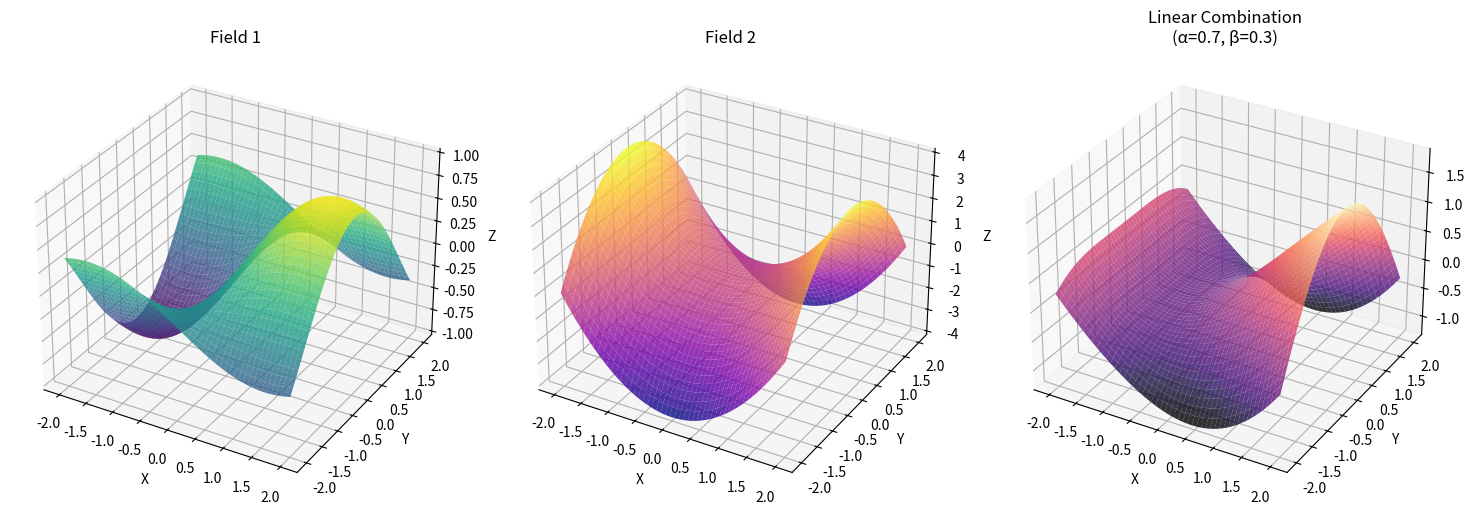

Reproduce this figure in Python.
import numpy as np
import matplotlib.pyplot as plt
from typing import Tuple, List, Optional
from mpl_toolkits.mplot3d import Axes3D

def generate_field_data(
    x_range: Tuple[float, float],
    y_range: Tuple[float, float],
    n_points: int = 20
) -> Tuple[np.ndarray, np.ndarray, np.ndarray, np.ndarray]:
    """Generate data for two fields."""
    x = np.linspace(x_range[0], x_range[1], n_points)
    y = np.linspace(y_range[0], y_range[1], n_points)
    X, Y = np.meshgrid(x, y)
    
    # Define two different fields
    Z1 = np.sin(X) * np.cos(Y)  # Field 1
    Z2 = X**2 - Y**2            # Field 2
    
    return X, Y, Z1, Z2

def plot_linear_independence(
    X: np.ndarray,
    Y: np.ndarray,
    Z1: np.ndarray,
    Z2: np.ndarray,
    alpha: float = 0.5,
    beta: float = 0.5
) -> None:
    """Plot the two fields and their linear combination."""
    fig = plt.figure(figsize=(15, 5))
    
    # Plot Field 1
    ax1 = fig.add_subplot(131, projection='3d')
    surf1 = ax1.plot_surface(X, Y, Z1, cmap='viridis', alpha=0.8)
    ax1.set_title('Field 1')
    
    # Plot Field 2
    ax2 = fig.add_subplot(132, projection='3d')
    surf2 = ax2.plot_surface(X, Y, Z2, cmap='plasma', alpha=0.8)
    ax2.set_title('Field 2')
    
    # Plot Linear Combination
    ax3 = fig.add_subplot(133, projection='3d')
    Z_combined = alpha * Z1 + beta * Z2
    surf3 = ax3.plot_surface(X, Y, Z_combined, cmap='magma', alpha=0.8)
    ax3.set_title(f'Linear Combination\n(α={alpha}, β={beta})')
    
    # Add labels
    for ax in [ax1, ax2, ax3]:
        ax.set_xlabel('X')
        ax.set_ylabel('Y')
        ax.set_zlabel('Z')
    
    plt.tight_layout()
    plt.show()

def main() -> None:
    """Main function to demonstrate linear independence."""
    # Generate field data
    X, Y, Z1, Z2 = generate_field_data(
        x_range=(-2, 2),
        y_range=(-2, 2),
        n_points=50
    )
    
    # Plot the fields and their linear combination
    plot_linear_independence(X, Y, Z1, Z2, alpha=0.7, beta=0.3)

if __name__ == "__main__":
    main()
